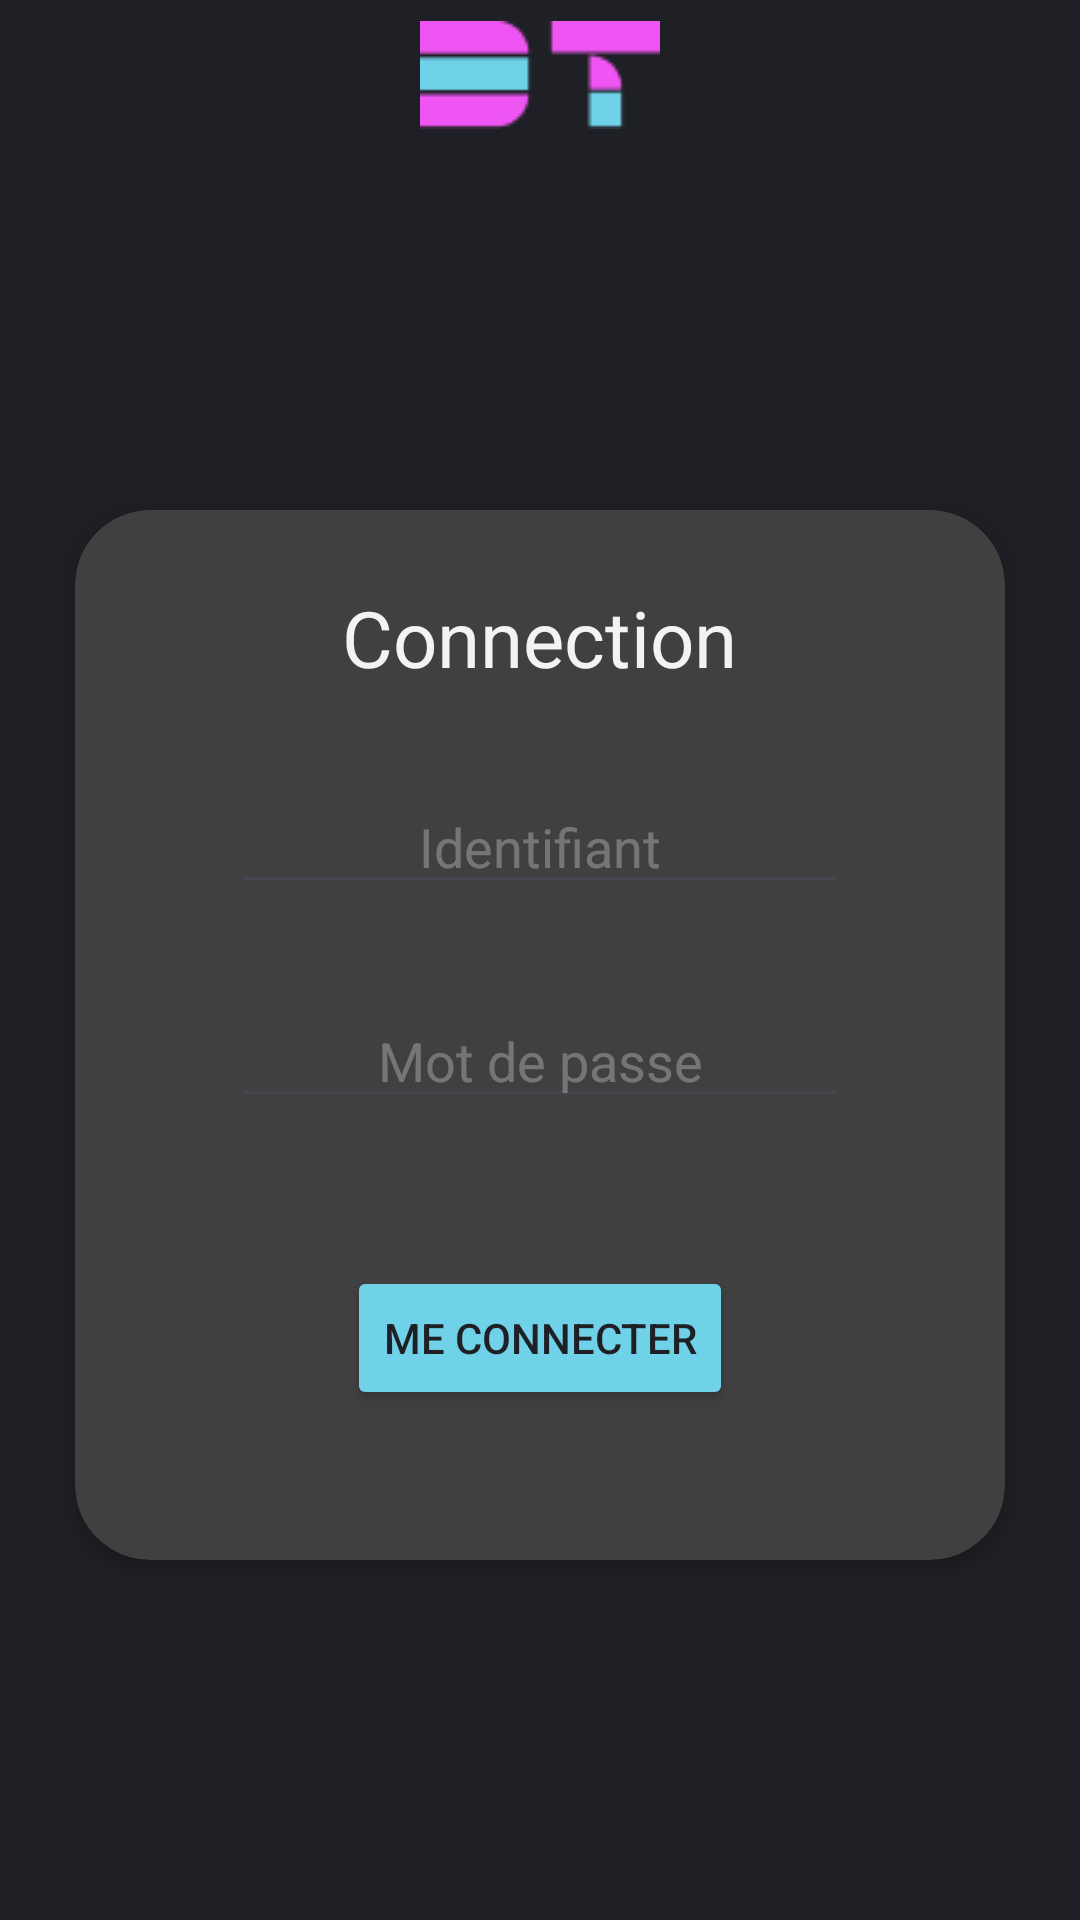

The Android layout XML behind this screen, and the referenced resources:
<!-- AndroidManifest.xml: application theme Theme.Daily_tracking -->
<!-- res/layout/activity_login.xml -->
<?xml version="1.0" encoding="utf-8"?>
<androidx.constraintlayout.widget.ConstraintLayout xmlns:android="http://schemas.android.com/apk/res/android"
    xmlns:app="http://schemas.android.com/apk/res-auto"
    xmlns:tools="http://schemas.android.com/tools"
    android:layout_width="match_parent"
    android:layout_height="match_parent"
    android:background="@color/bg_main"
    tools:context=".LoginActivity">

    <include
        android:id="@+id/include2"
        layout="@layout/header_layout" />

    <androidx.cardview.widget.CardView
        android:layout_marginLeft="25dp"
        android:layout_marginRight="25dp"
        android:layout_width="match_parent"
        android:layout_height="350dp"
        android:background="@color/primary"
        app:cardBackgroundColor="@color/bg_secondary"
        app:cardCornerRadius="25dp"
        app:layout_constraintBottom_toBottomOf="parent"
        app:layout_constraintTop_toBottomOf="@+id/include2"
        tools:layout_editor_absoluteX="-46dp"
        >

        <androidx.constraintlayout.widget.ConstraintLayout
            android:layout_width="match_parent"
            android:layout_height="match_parent"
            android:orientation="vertical"

            >

            <LinearLayout
                android:id="@+id/linearLayout2"
                android:layout_width="match_parent"
                android:layout_height="match_parent"
                android:orientation="vertical"
                android:layout_marginTop="25dp"
                android:gravity="center_horizontal"
              >


                <TextView
                    android:layout_width="wrap_content"
                    android:layout_height="wrap_content"
                    android:layout_gravity="center_horizontal"
                    android:text="@string/action_login_title"
                    android:textColor="@color/text_color"
                    android:textSize="@dimen/h1_size" />

                <EditText
                    android:id="@+id/identifiant"
                    android:layout_width="206dp"
                    android:layout_height="wrap_content"
                    android:layout_marginTop="30dp"
                    android:gravity="center_horizontal"
                    android:hint="@string/action_login_id"
                    android:textColor="@color/text_color"
                    android:textColorHint="@color/text_color_input" />

                <EditText
                    android:id="@+id/pwd"
                    android:layout_width="206dp"
                    android:layout_height="wrap_content"
                    android:layout_marginTop="30dp"
                    android:gravity="center_horizontal"
                    android:hint="@string/action_login_mdp"
                    android:inputType="textPassword"
                    android:textColorHint="@color/text_color_input" />


            </LinearLayout>

            <Button
                android:id="@+id/submit_connexion"
                android:layout_width="wrap_content"
                android:layout_height="wrap_content"
                android:layout_gravity="center"
                android:layout_marginVertical="50dp"
                android:backgroundTint="@color/primary"
                android:text="@string/action_login"
                android:textColor="@color/bg_main"
                app:layout_constraintBottom_toBottomOf="@+id/linearLayout2"
                app:layout_constraintEnd_toEndOf="parent"
                app:layout_constraintStart_toStartOf="parent" />

        </androidx.constraintlayout.widget.ConstraintLayout>

    </androidx.cardview.widget.CardView>


</androidx.constraintlayout.widget.ConstraintLayout>
<!-- res/layout/header_layout.xml (included above) -->
<?xml version="1.0" encoding="utf-8"?>
<androidx.constraintlayout.widget.ConstraintLayout xmlns:android="http://schemas.android.com/apk/res/android"
    xmlns:app="http://schemas.android.com/apk/res-auto"
    android:orientation="vertical"
    android:layout_width="match_parent"
    android:layout_height="150px"
    android:background="@color/bg_main">

        
    <ImageView
        android:layout_width="match_parent"
        android:layout_height="wrap_content"
        android:src='@drawable/logo'
        app:layout_constraintBottom_toBottomOf="parent"
        app:layout_constraintTop_toTopOf="parent" />




</androidx.constraintlayout.widget.ConstraintLayout>
<!-- resources referenced by this layout -->
<resources>
  <color name="bg_main">#1F2025</color>
  <color name="bg_secondary">#404040</color>
  <color name="primary">#70D2E8</color>
  <color name="text_color">#F3F3F3</color>
  <color name="text_color_input">#4DF3F3F3</color>
  <dimen name="h1_size">26sp</dimen>
  <!-- drawable logo: png bitmap (drawable, 669 bytes) -->
  <string name="action_login">Me Connecter</string>
  <string name="action_login_id">Identifiant</string>
  <string name="action_login_mdp">Mot de passe</string>
  <string name="action_login_title">Connection</string>
  <style name="Theme.Daily_tracking" parent="Base.Theme.Daily_tracking" />
  <style name="Base.Theme.Daily_tracking" parent="Theme.Material3.DayNight.NoActionBar">
          
          
      </style>
</resources>
